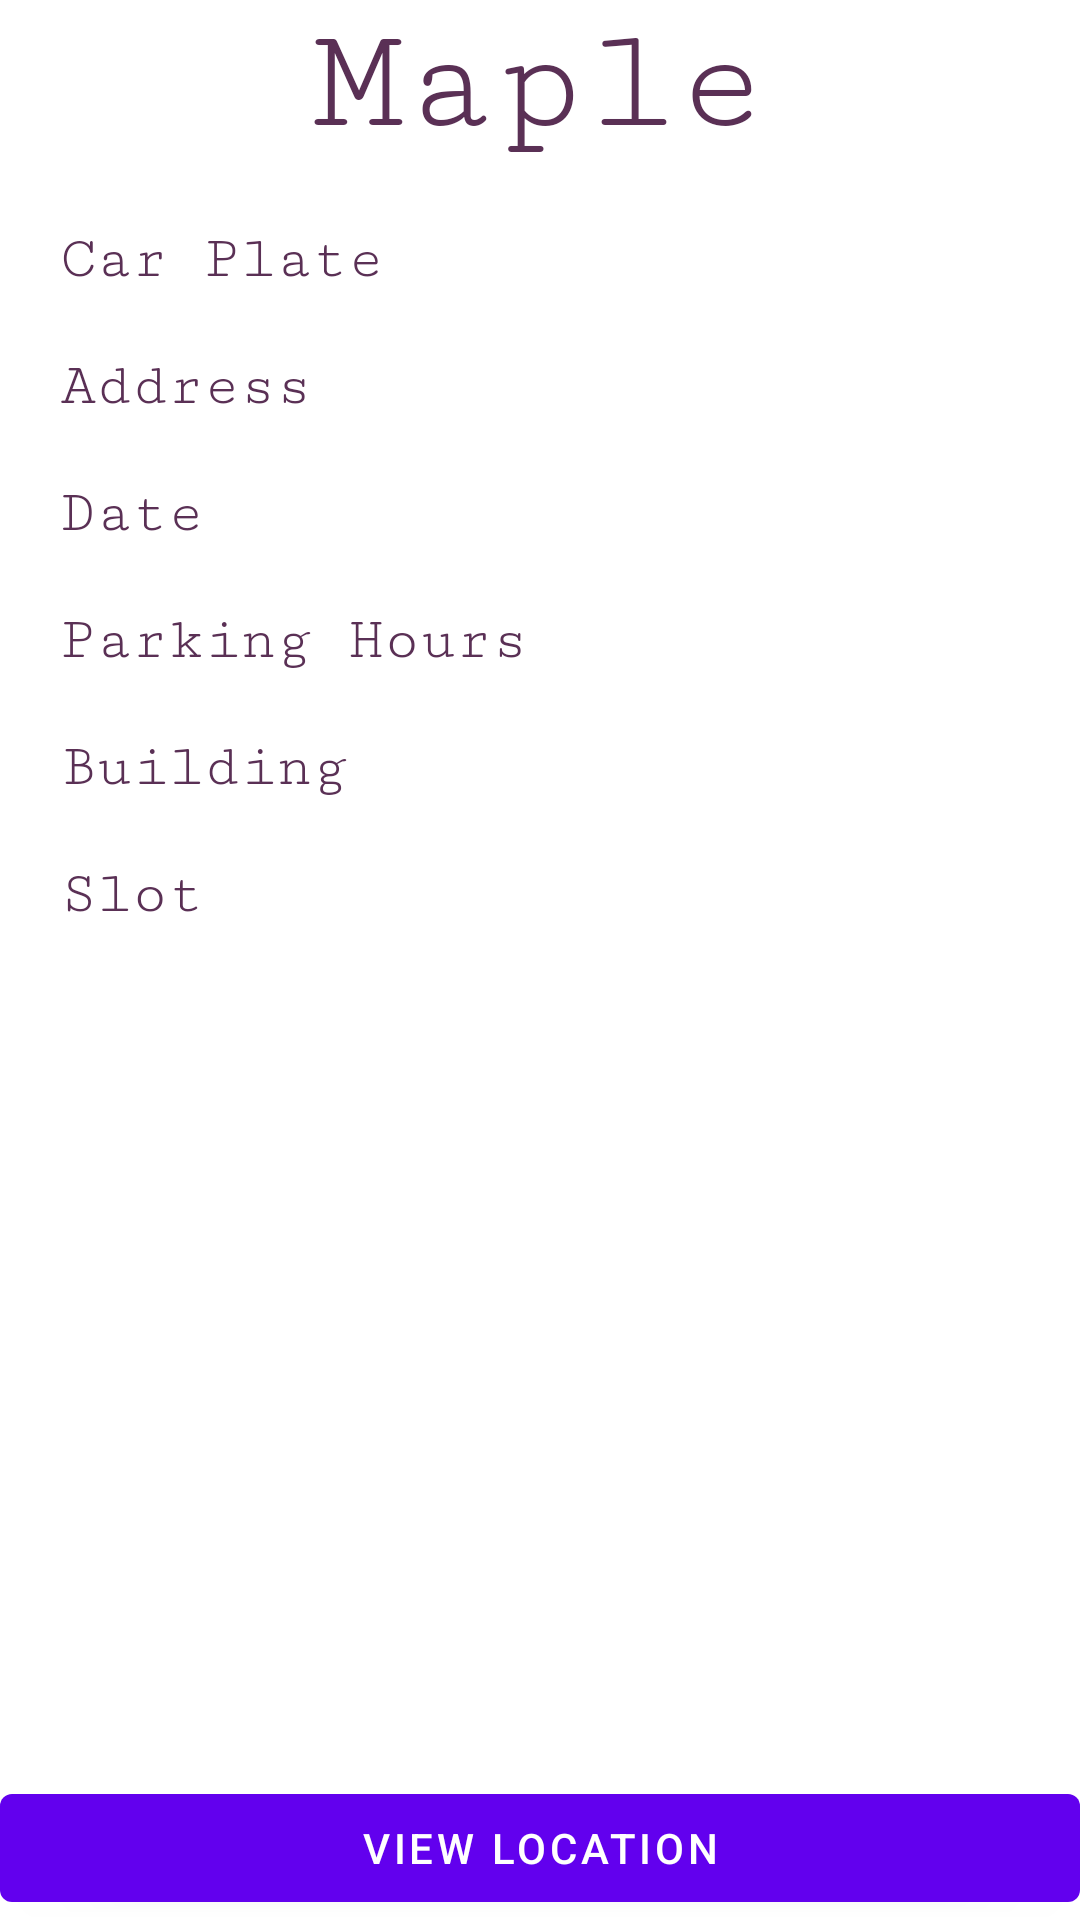

Reconstruct the res/layout file that produces this screen, plus the resources it refers to.
<!-- AndroidManifest.xml: application theme AppTheme -->
<!-- res/layout/activity_parking_detail.xml -->
<?xml version="1.0" encoding="utf-8"?>
<androidx.constraintlayout.widget.ConstraintLayout xmlns:android="http://schemas.android.com/apk/res/android"
    xmlns:app="http://schemas.android.com/apk/res-auto"
    xmlns:tools="http://schemas.android.com/tools"
    android:layout_width="match_parent"
    android:layout_height="match_parent"
    tools:context=".ParkingDetailActivity">

    <TextView
        android:id="@+id/app_logo"
        android:layout_width="match_parent"
        android:layout_height="wrap_content"
        android:gravity="center"
        android:text="@string/app_name"
        android:textColor="@color/app_color"
        android:textSize="50dp"
        android:fontFamily = "serif-monospace"
        app:layout_constraintTop_toTopOf="parent"
        app:layout_constraintEnd_toEndOf="parent"
        app:layout_constraintStart_toStartOf="parent" />

    <TextView
        android:layout_width="match_parent"
        android:layout_height="wrap_content"
        android:id="@+id/tvCarPlate"
        android:text="Car Plate"
        android:textSize="20dp"
        android:layout_marginStart="20dp"
        android:layout_marginEnd="20dp"
        android:paddingTop="20dp"
        android:fontFamily = "serif-monospace"
        android:textColor="@color/app_color"
        app:layout_constraintTop_toBottomOf="@+id/app_logo"
        app:layout_constraintEnd_toEndOf="parent"
        app:layout_constraintStart_toStartOf="parent"/>
    />

    <TextView
        android:layout_width="match_parent"
        android:layout_height="wrap_content"
        android:id="@+id/tvAddress"
        android:text="Address"
        android:textSize="20dp"
        android:layout_marginStart="20dp"
        android:layout_marginEnd="20dp"
        android:paddingTop="20dp"
        android:fontFamily = "serif-monospace"
        android:textColor="@color/app_color"
        app:layout_constraintTop_toBottomOf="@+id/tvCarPlate"
        app:layout_constraintEnd_toEndOf="parent"
        app:layout_constraintStart_toStartOf="parent"
        />

    <TextView
        android:layout_width="match_parent"
        android:layout_height="wrap_content"
        android:id="@+id/tvDateParking"
        android:text="Date"
        android:textSize="20dp"
        android:layout_marginStart="20dp"
        android:layout_marginEnd="20dp"
        android:paddingTop="20dp"
        android:fontFamily = "serif-monospace"
        android:textColor="@color/app_color"
        app:layout_constraintTop_toBottomOf="@+id/tvAddress"
        app:layout_constraintEnd_toEndOf="parent"
        app:layout_constraintStart_toStartOf="parent"
        />

    <TextView
        android:layout_width="match_parent"
        android:layout_height="wrap_content"
        android:id="@+id/tvParkingHours"
        android:text="Parking Hours"
        android:textSize="20dp"
        android:layout_marginStart="20dp"
        android:layout_marginEnd="20dp"
        android:paddingTop="20dp"
        android:fontFamily = "serif-monospace"
        android:textColor="@color/app_color"
        app:layout_constraintTop_toBottomOf="@+id/tvDateParking"
        app:layout_constraintEnd_toEndOf="parent"
        app:layout_constraintStart_toStartOf="parent"/>
    />

    <TextView
        android:layout_width="match_parent"
        android:layout_height="wrap_content"
        android:id="@+id/tvBuilding"
        android:text="Building"
        android:textSize="20dp"
        android:layout_marginStart="20dp"
        android:layout_marginEnd="20dp"
        android:paddingTop="20dp"
        android:fontFamily = "serif-monospace"
        android:textColor="@color/app_color"
        app:layout_constraintTop_toBottomOf="@+id/tvParkingHours"
        app:layout_constraintEnd_toEndOf="parent"
        app:layout_constraintStart_toStartOf="parent"/>
    />

    <TextView
        android:layout_width="match_parent"
        android:layout_height="wrap_content"
        android:id="@+id/tvSlot"
        android:text="Slot"
        android:textSize="20dp"
        android:layout_marginStart="20dp"
        android:layout_marginEnd="20dp"
        android:paddingTop="20dp"
        android:fontFamily = "serif-monospace"
        android:textColor="@color/app_color"
        app:layout_constraintTop_toBottomOf="@+id/tvBuilding"
        app:layout_constraintEnd_toEndOf="parent"
        app:layout_constraintStart_toStartOf="parent"/>
    />

    <Button
        android:id="@+id/btUpdate"
        android:layout_width="match_parent"
        android:layout_height="wrap_content"
        android:text="View Location"
        app:layout_constraintHorizontal_bias="0.0"
        app:layout_constraintBottom_toBottomOf="parent"
        app:layout_constraintEnd_toEndOf="parent"
        app:layout_constraintStart_toStartOf="parent"
        app:layout_constraintVertical_bias="1.0" />


</androidx.constraintlayout.widget.ConstraintLayout>
<!-- resources referenced by this layout -->
<resources>
  <color name="app_color">#5a3055</color>
  <string name="app_name">Maple</string>
</resources>
